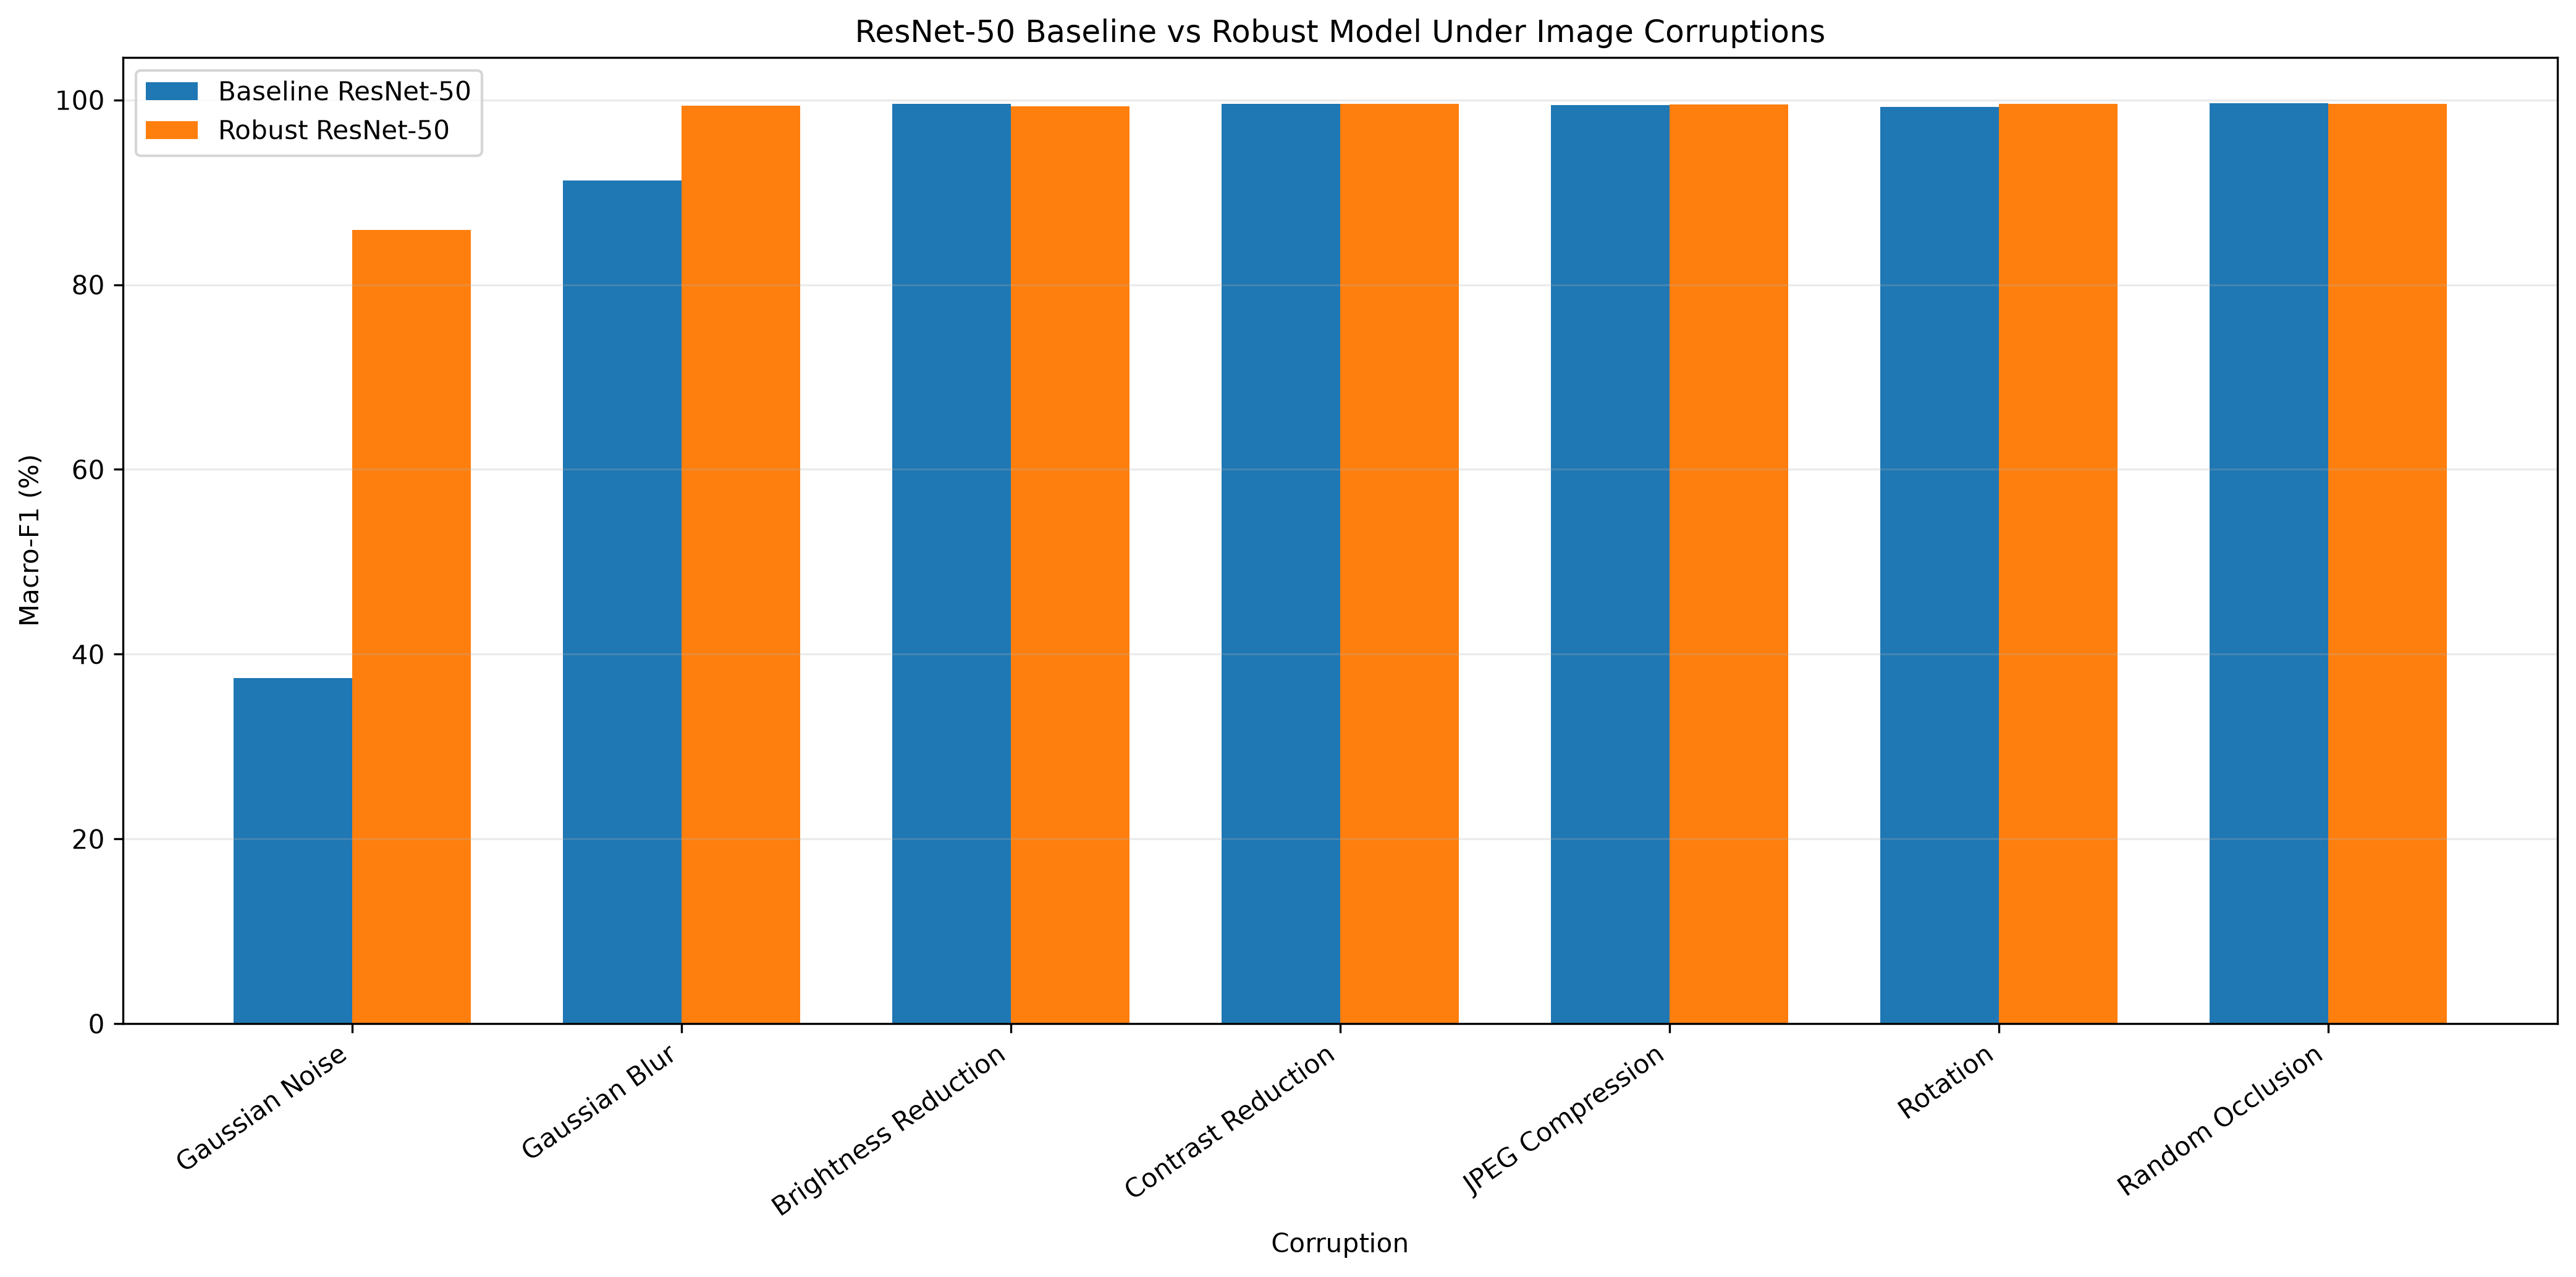

The data file committed next to this chart (first rows):
corruption, baseline_loss, baseline_accuracy, baseline_balanced_accuracy, baseline_macro_f1, baseline_weighted_f1, baseline_inference_time_seconds, robust_loss, robust_accuracy, robust_balanced_accuracy, robust_macro_f1, robust_weighted_f1, robust_inference_time_seconds, accuracy_improvement_robust_minus_baseli…, balanced_accuracy_improvement_robust_min…, macro_f1_improvement_robust_minus_baseli…, weighted_f1_improvement_robust_minus_bas…, baseline_accuracy_drop, baseline_macro_f1_drop, robust_accuracy_drop, robust_macro_f1_drop
Clean, 0.006134, 99.86, 99.79, 99.73, 99.87, 41.29, 0.007133, 99.73, 99.55, 99.56, 99.73, 52.83, -0.135, -0.2348, -0.171, -0.136, 0.0, 0.0, 0.0, 0.0
Gaussian Noise, 3.583, 38.98, 38.91, 37.41, 38.77, 185.7, 0.4261, 87.95, 85.74, 85.94, 88.01, 188.7, 48.96, 46.83, 48.52, 49.24, 60.88, 62.32, 11.78, 13.62
Gaussian Blur, 0.3783, 91.16, 91.56, 91.26, 91.09, 81.94, 0.01153, 99.58, 99.34, 99.36, 99.58, 75.46, 8.42, 7.781, 8.098, 8.494, 8.703, 8.468, 0.1473, 0.199
Brightness Reduction, 0.009079, 99.77, 99.64, 99.59, 99.77, 52.35, 0.01302, 99.52, 99.27, 99.33, 99.52, 51.82, -0.2455, -0.3781, -0.2621, -0.2483, 0.0982, 0.1352, 0.2087, 0.2262
Contrast Reduction, 0.008996, 99.75, 99.64, 99.6, 99.75, 56.9, 0.009348, 99.71, 99.51, 99.58, 99.7, 57.25, -0.0491, -0.1343, -0.02715, -0.05039, 0.1105, 0.125, 0.02455, -0.01892
JPEG Compression, 0.01373, 99.61, 99.45, 99.43, 99.61, 54.99, 0.009196, 99.68, 99.46, 99.5, 99.68, 54.73, 0.07365, 0.01053, 0.07091, 0.07257, 0.2578, 0.301, 0.0491, 0.05901
Rotation, 0.01645, 99.55, 99.35, 99.24, 99.55, 72.23, 0.009453, 99.74, 99.57, 99.57, 99.74, 72.16, 0.1964, 0.22, 0.3344, 0.1957, 0.3191, 0.4906, -0.01227, -0.0149
Random Occlusion, 0.009379, 99.77, 99.66, 99.62, 99.77, 38.69, 0.009405, 99.72, 99.58, 99.6, 99.72, 39.28, -0.0491, -0.08607, -0.01108, -0.05017, 0.0982, 0.1127, 0.01227, -0.04732
